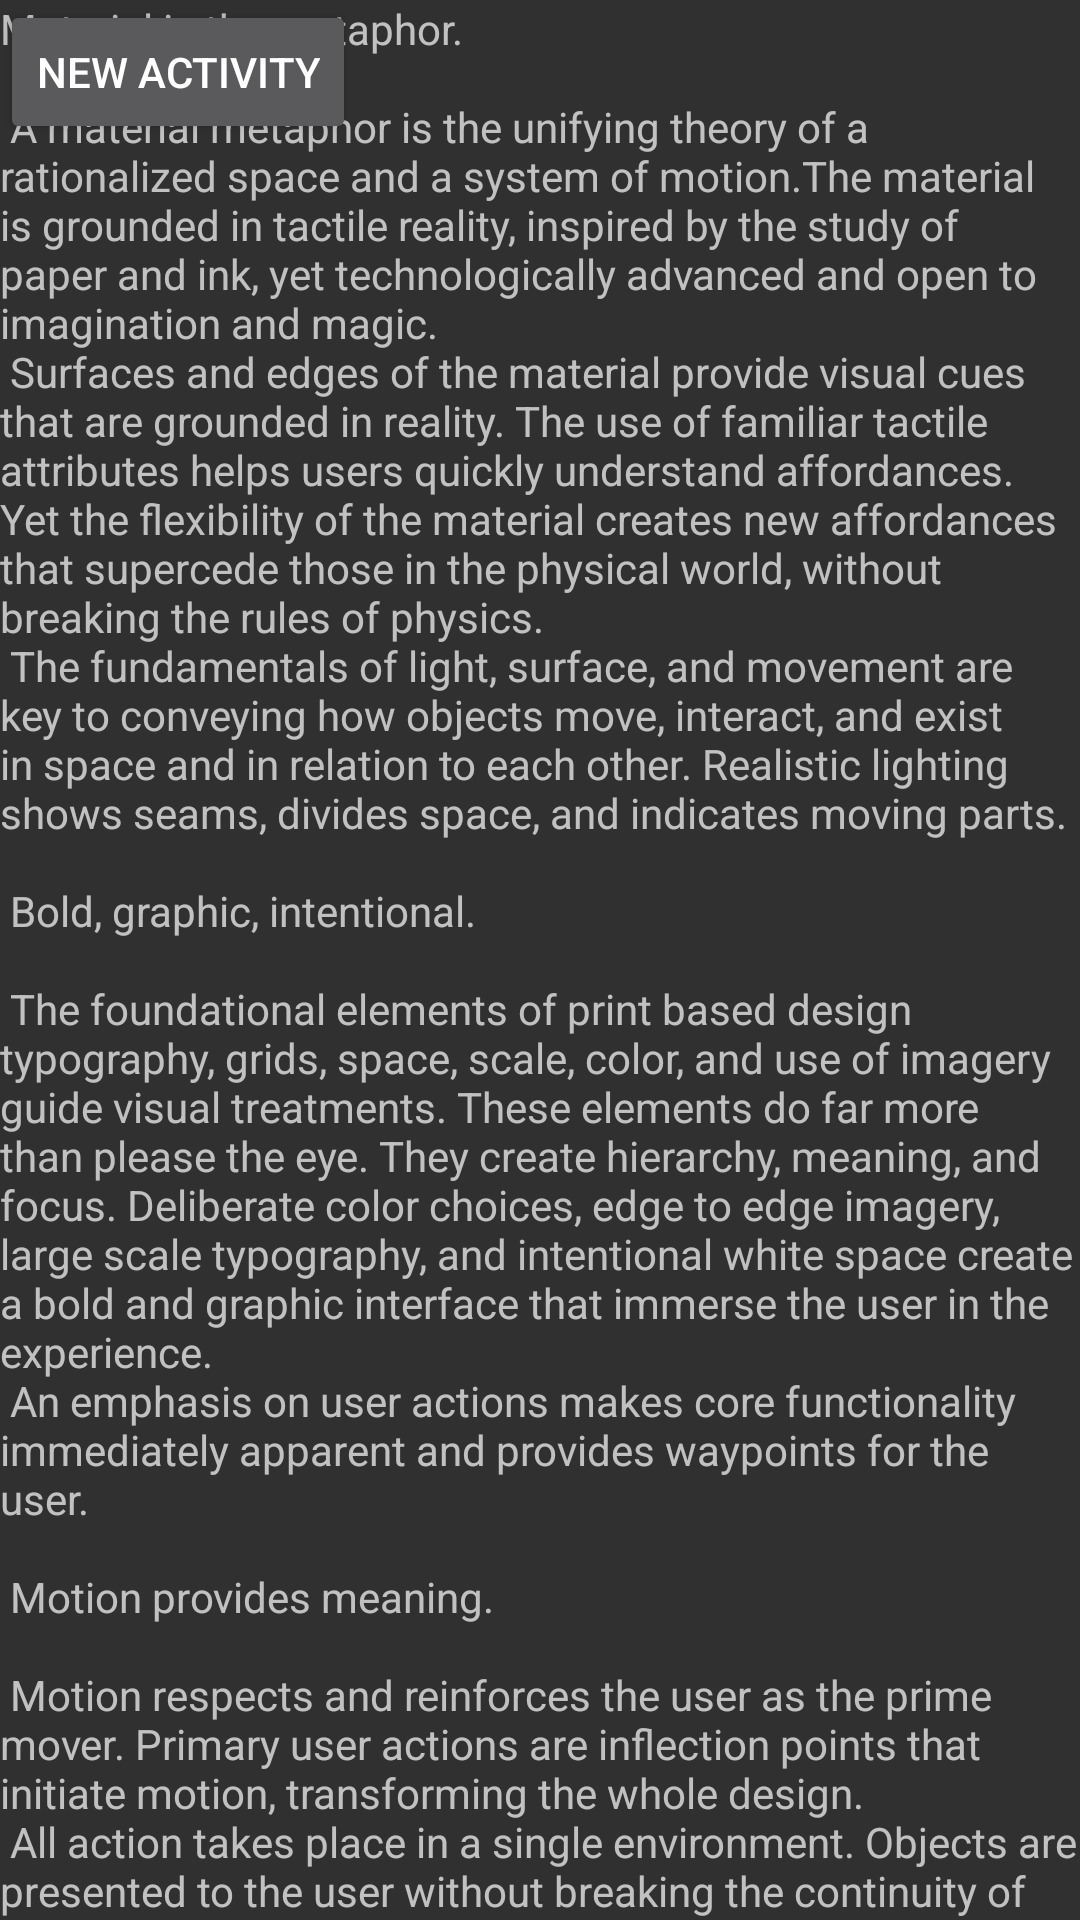

Here is an Android app screen rendered from its layout file. Give the layout XML and the strings, colors and styles it references.
<!-- AndroidManifest.xml: application theme BaseAppTheme -->
<!-- res/layout/content_main.xml -->
<?xml version="1.0" encoding="utf-8"?>
<android.support.v4.widget.NestedScrollView
    xmlns:android="http://schemas.android.com/apk/res/android"
    xmlns:app="http://schemas.android.com/apk/res-auto"
    xmlns:tools="http://schemas.android.com/tools"
    android:layout_width="match_parent"
    android:layout_height="match_parent"
    app:layout_behavior="@string/appbar_scrolling_view_behavior"
    tools:context="com.koto.transitions.MainActivity"
    tools:showIn="@layout/activity_main">

    <FrameLayout
        android:layout_width="match_parent"
        android:layout_height="wrap_content"
        android:id="@+id/frame_container">

        <Button
            android:id="@+id/new_activity_btn"
            android:layout_width="wrap_content"
            android:layout_height="wrap_content"
            android:text="@string/new_activity"/>

        <TextView
            android:layout_width="wrap_content"
            android:layout_height="wrap_content"
            android:layout_margin="@dimen/text_margin"
            android:text="@string/large_text"/>
    </FrameLayout>

</android.support.v4.widget.NestedScrollView>
<!-- res/layout/activity_main.xml (included above) -->
<?xml version="1.0" encoding="utf-8"?>
<android.support.design.widget.CoordinatorLayout
    xmlns:android="http://schemas.android.com/apk/res/android"
    xmlns:app="http://schemas.android.com/apk/res-auto"
    xmlns:tools="http://schemas.android.com/tools"
    android:layout_width="match_parent"
    android:layout_height="match_parent"
    android:fitsSystemWindows="true"
    tools:context="com.koto.transitions.MainActivity">

    <android.support.design.widget.AppBarLayout
        android:id="@+id/app_bar"
        android:layout_width="match_parent"
        android:layout_height="@dimen/app_bar_height"
        android:fitsSystemWindows="true"
        android:theme="@style/AppTheme.AppBarOverlay">

        <android.support.design.widget.CollapsingToolbarLayout
            android:id="@+id/toolbar_layout"
            android:layout_width="match_parent"
            android:layout_height="match_parent"
            android:fitsSystemWindows="true"
            app:contentScrim="?attr/colorPrimary"
            app:layout_scrollFlags="scroll|exitUntilCollapsed"
            app:toolbarId="@+id/toolbar">

            <android.support.v7.widget.Toolbar
                android:id="@+id/toolbar"
                android:layout_width="match_parent"
                android:layout_height="?attr/actionBarSize"
                app:layout_collapseMode="pin"
                app:popupTheme="@style/AppTheme.PopupOverlay"/>

        </android.support.design.widget.CollapsingToolbarLayout>
    </android.support.design.widget.AppBarLayout>

    <include layout="@layout/content_main"
        android:id="@+id/fragment_container"/>

    <android.support.design.widget.FloatingActionButton
        android:id="@+id/fab"
        android:layout_width="wrap_content"
        android:layout_height="wrap_content"
        android:layout_margin="@dimen/fab_margin"
        app:layout_anchor="@id/app_bar"
        app:layout_anchorGravity="bottom|end"
        app:srcCompat="@android:drawable/ic_dialog_email"/>

</android.support.design.widget.CoordinatorLayout>
<!-- resources referenced by this layout -->
<resources>
  <string name="new_activity">new activity</string>
</resources>
